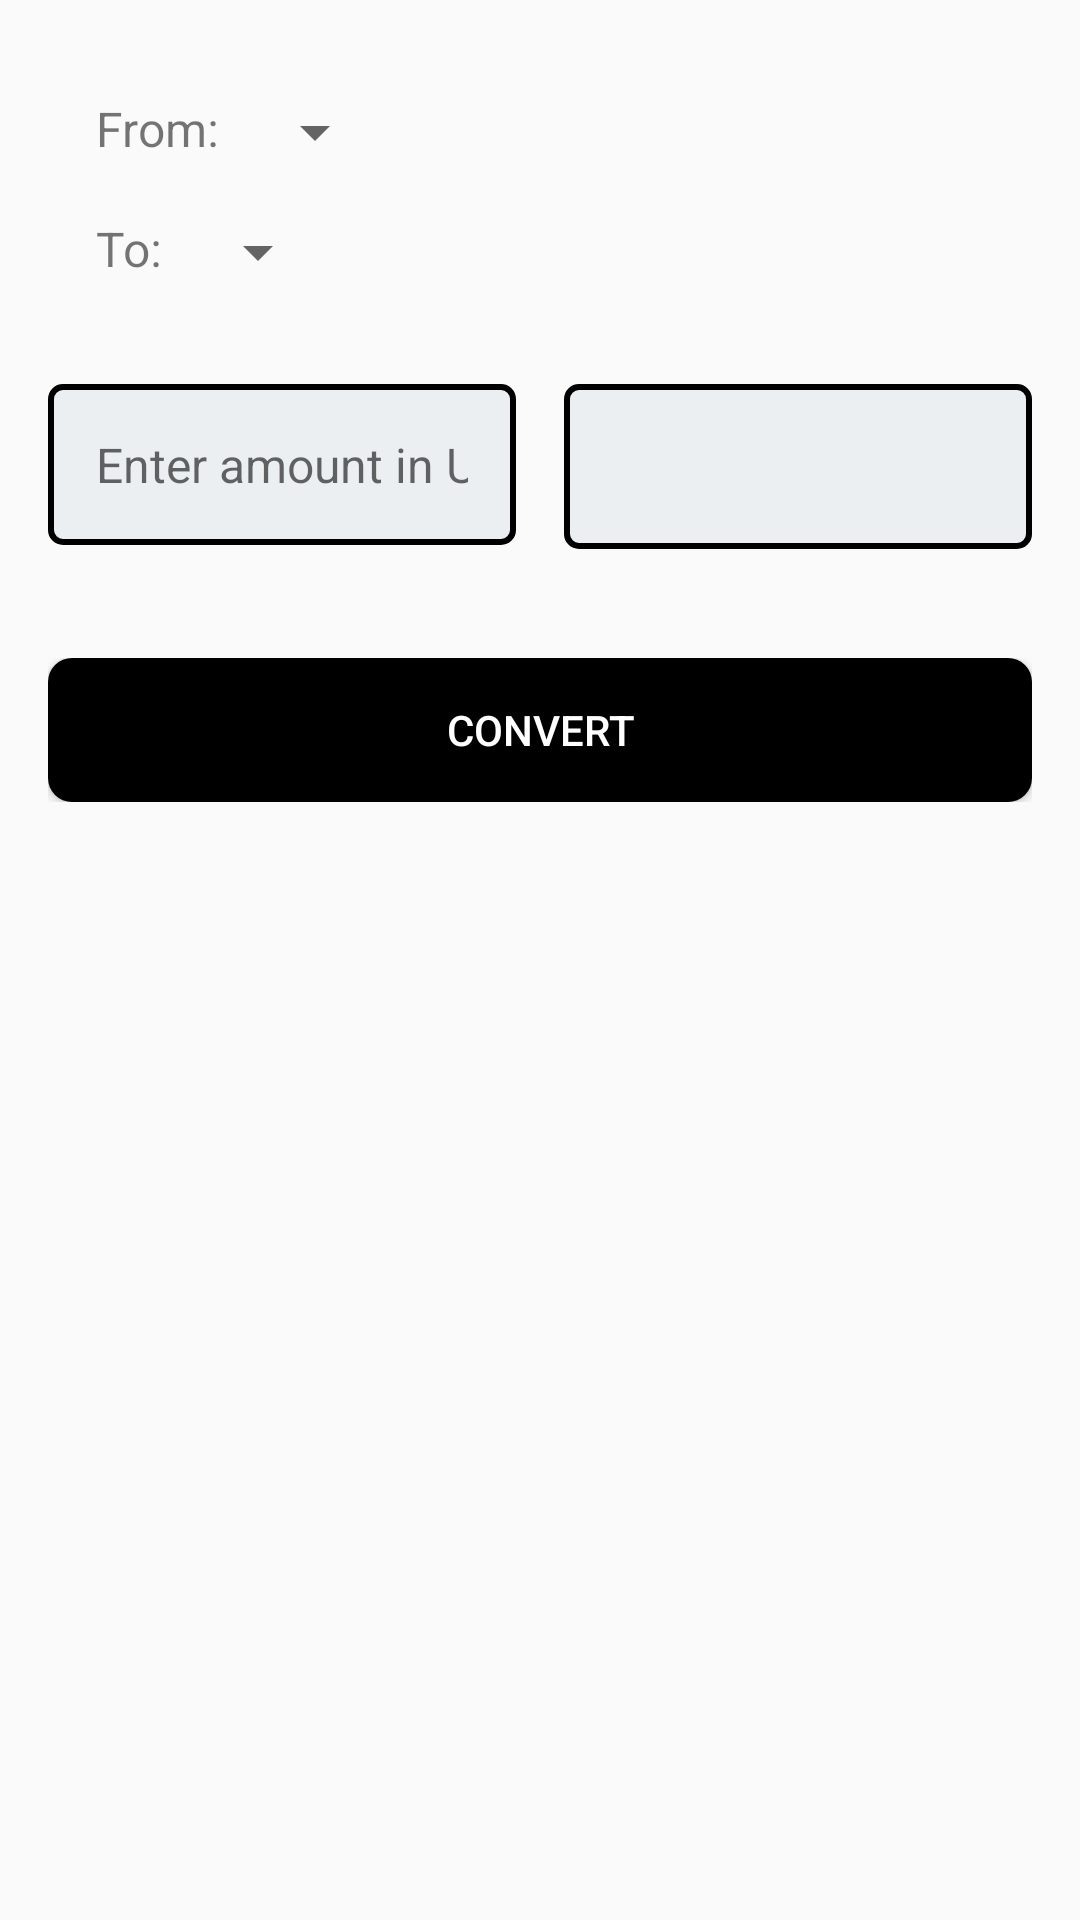

Produce the Android XML layout that renders to this screen, including the resource entries it uses.
<!-- AndroidManifest.xml: application theme Theme.AppCompat.Light.DarkActionBar -->
<!-- res/layout/fragment_currency_converter.xml -->
<?xml version="1.0" encoding="utf-8"?>
<LinearLayout xmlns:android="http://schemas.android.com/apk/res/android"
    xmlns:tools="http://schemas.android.com/tools"
    android:layout_width="match_parent"
    android:layout_height="match_parent"
    android:orientation="vertical"
    android:padding="16dp">

    <LinearLayout
        android:layout_width="match_parent"
        android:layout_height="wrap_content"
        android:orientation="vertical"
        android:padding="16dp">

        <LinearLayout
            android:layout_width="wrap_content"
            android:layout_height="wrap_content"
            android:layout_marginEnd="32dp"
            android:orientation="horizontal">

            <TextView
                android:layout_width="wrap_content"
                android:layout_height="wrap_content"
                android:layout_marginEnd="8dp"
                android:gravity="center_vertical"
                android:text="@string/from"
                android:textSize="16sp" />

            <Spinner
                android:id="@+id/convertFromSpinner"
                android:layout_width="wrap_content"
                android:layout_height="wrap_content"
                tools:ignore="TouchTargetSizeCheck" />
        </LinearLayout>

        <LinearLayout
            android:layout_width="wrap_content"
            android:layout_height="wrap_content"
            android:layout_marginTop="16dp"
            android:orientation="horizontal">

            <TextView
                android:layout_width="wrap_content"
                android:layout_height="wrap_content"
                android:layout_marginEnd="8dp"
                android:gravity="center_vertical"
                android:text="@string/to"
                android:textSize="16sp" />

            <Spinner
                android:id="@+id/convertToSpinner"
                android:layout_width="match_parent"
                android:layout_height="wrap_content"
                tools:ignore="TouchTargetSizeCheck" />
        </LinearLayout>
    </LinearLayout>

    <LinearLayout
        android:layout_width="match_parent"
        android:layout_height="wrap_content"
        android:layout_marginTop="16dp"
        android:orientation="horizontal"
        tools:ignore="ExtraText">

        <EditText
            android:id="@+id/inputAmount"
            android:layout_width="0dp"
            android:layout_height="wrap_content"
            android:layout_weight="6"
            android:autofillHints="currencyAmount"
            android:background="@drawable/rounded_textbox"
            android:gravity="center"
            android:hint="@string/enter_amount_in_selected_currency"
            android:imeOptions="actionDone"
            android:inputType="numberDecimal"
            android:minHeight="48dp"
            android:padding="16dp"
            android:textSize="16sp" />

        <LinearLayout
            android:layout_width="0dp"
            android:layout_height="wrap_content"
            android:layout_weight="6"
            android:orientation="vertical"
            android:layout_marginStart="16dp"
            >

            <EditText
                android:id="@+id/resultTextView"
                android:layout_width="match_parent"
                android:layout_height="wrap_content"
                android:background="@drawable/rounded_textbox"
                android:enabled="false"
                android:gravity="center"
                android:hint=""
                android:inputType="numberDecimal"
                android:minHeight="55dp"
                android:padding="8dp"
                android:paddingStart="16dp"
                android:paddingEnd="16dp"
                android:textColor="@android:color/black"
                android:textSize="16sp"
            android:autofillHints="currencyAmount"
            tools:ignore="SpeakableTextPresentCheck" />

            <TextView
                android:id="@+id/convertTimestamp"
                android:layout_width="wrap_content"
                android:layout_height="wrap_content"
                android:layout_gravity="end"
                android:layout_marginTop="4dp"
                android:text=""
                android:textColor="@android:color/black"
                android:textSize="12sp" />
        </LinearLayout>
    </LinearLayout>

    <FrameLayout
        android:layout_width="match_parent"
        android:layout_height="wrap_content"
        android:layout_marginTop="16dp">

        <Button
            android:id="@+id/convertButton"
            android:layout_width="match_parent"
            android:layout_height="wrap_content"
            android:background="@drawable/rounded_button"
            android:text="@string/convert"
            android:textColor="#FFFFFF" />

        <ProgressBar
            android:id="@+id/loadingProgressBar"
            android:layout_width="wrap_content"
            android:layout_height="wrap_content"
            android:layout_gravity="center"
            android:visibility="gone" />
    </FrameLayout>
</LinearLayout>
<!-- resources referenced by this layout -->
<resources>
  <!-- drawable rounded_button (drawable) -->
  <?xml version="1.0" encoding="utf-8"?>
  <shape xmlns:android="http://schemas.android.com/apk/res/android"
      android:shape="rectangle">
      <corners android:radius="8dp" /> 
      <solid android:color="#000000" /> 
  </shape>
  <!-- drawable rounded_textbox (drawable) -->
  <?xml version="1.0" encoding="utf-8"?>
  <shape xmlns:android="http://schemas.android.com/apk/res/android"
      android:shape="rectangle">
  
      <solid android:color="#EBEFF2"/>
  
      <stroke
          android:width="2dp"
          android:color="#000000"/>
      <corners android:radius="4dp"/>
  </shape>
  <string name="convert">Convert</string>
  <string name="enter_amount_in_selected_currency">Enter amount in USD</string>
  <string name="from">From:</string>
  <string name="to">To:</string>
</resources>
